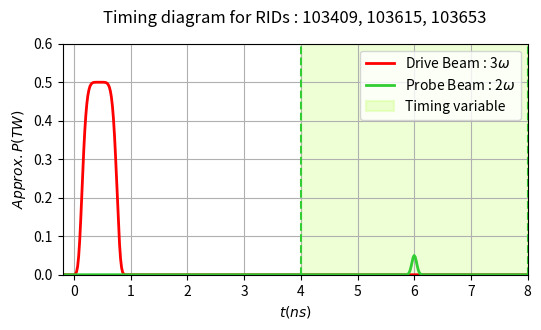

The matplotlib source for this figure:
import numpy as np
import matplotlib.pyplot as plt

def supergaussian_fwhm(x, center=0.0, fwhm=1.0, m=2,
                       amplitude=1.0, baseline=0.0):
    """
    Super-Gaussian profile parameterized by FWHM.

    Parameters
    ----------
    x : array_like
        Points at which to evaluate.
    center : float
        Center position (x0).
    fwhm : float
        Full width at half maximum.
    m : float
        Order / flatness parameter.
        m=1 -> Gaussian
        larger m -> flatter top, steeper edges.
    amplitude : float
        Peak height above baseline.
    baseline : float
        Vertical offset.

    Returns
    -------
    y : ndarray
        Super-Gaussian evaluated at x.
    """

    x = np.asarray(x, dtype=float)

    if fwhm <= 0:
        raise ValueError("fwhm must be > 0")
    if m <= 0:
        raise ValueError("m must be > 0")

    # Convert FWHM to width parameter
    w = fwhm / (2 * (np.log(2))**(1/(2*m)))

    return baseline + amplitude * np.exp(-np.abs((x - center)/w)**(2*m))

t = np.linspace(-1,8,500)
a1 = 300/600 # db power in TW
a2 = 5/100 # 100 ps probe power in TW
a3 = 45/3700 # 3.7 ns probe power in TW
db = supergaussian_fwhm(t,0.45,0.6,3,a1)  # Drive beams
pb = supergaussian_fwhm(t,6,0.1,1,a2)  # Probe beam 100 ps
pb2 = supergaussian_fwhm(t,6,3.7,10,a3)  # Probe beam 100 ps



fig, ax = plt.subplots(figsize=(6,3))
ax.plot(t, db, color ='red',linewidth=2,label=r'Drive Beam : 3$\omega$')
ax.plot(t, pb, color ='limegreen',linewidth=2, label = r'Probe Beam : 2$\omega$')
ax.set_title(r'Timing diagram for RIDs : 103409, 103615, 103653', pad=15)
ax.set_xlabel(r"$t (ns)$")
ax.set_ylabel(r"$Approx. P (TW)$")
ax.set_ylim([0, 0.6])
ax.set_xlim([-0.2, 8])

t1 = ax.axvline(x=4, color='limegreen', linestyle='--')
t2 = ax.axvline(x=8, color='limegreen', linestyle='--')


ax.axvspan(4,8, ymin = 0, ymax = 1,
                    color='greenyellow',        # fill color
                    alpha=0.2,           # transparency
                    edgecolor='limegreen',    # outline color
                    linewidth=1.5,       # outline width
                    linestyle='-',      # outline style (optional)
                    label='Timing variable')

ax.grid(True)
plt.legend()
plt.show()
